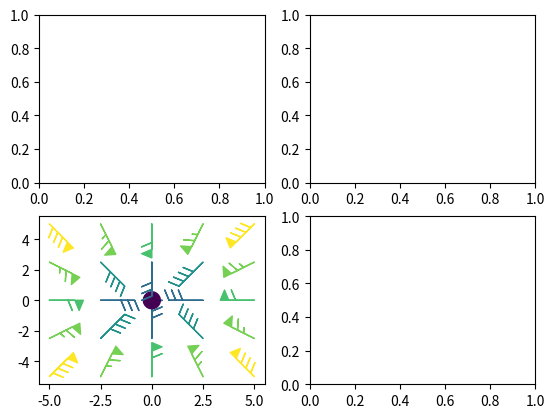

The script that saved this image:
import matplotlib.pyplot as plt
import numpy as np

x = np.linspace(-5, 5, 5)
X, Y = np.meshgrid(x, x)
U, V = 12 * X, 12 * Y

fig1, axs1 = plt.subplots(nrows=2, ncols=2)

axs1[1, 0].barbs(
    X, Y, U, V, np.sqrt(U ** 2 + V ** 2), fill_empty=True, rounding=False,
    sizes=dict(emptybarb=0.25, spacing=0.2, height=0.3))
plt.show()
